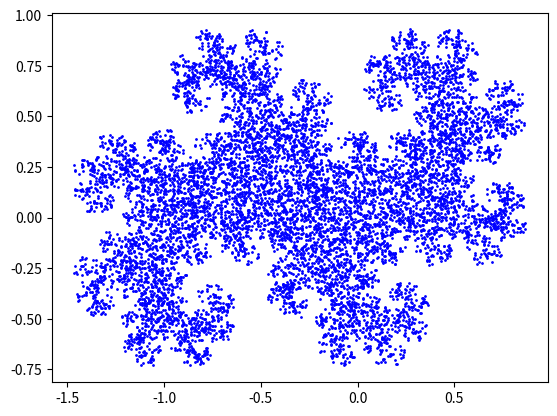

Source code (Python):
#! /usr/bin/env python3
#
def dragon_chaos_test ( ):

#*****************************************************************************80
#
## dragon_chaos_test() tests dragon_chaos().
#
#  Licensing:
#
#    This code is distributed under the MIT license. 
#
#  Modified:
#
#    17 August 2025
#
#  Author:
#
#    John Burkardt
#
  import numpy as np
  import platform

  print ( '' )
  print ( 'dragon_chaos_test():' )
  print ( '  python version: ' + platform.python_version ( ) )
  print ( '  numpy version:  ' + np.version.version )
  print ( '  dragon_chaos() uses an iterated map to plot a dragon.' )

  n = 10000
  print ( '  Apply the dragon iteration map', n, 'times.' )
  dragon_chaos ( n )
#
#  Terminate.
#
  print ( '' )
  print ( 'dragon_chaos_test():' )
  print ( '  Normal end of execution.' )

  return

def dragon_chaos ( n ):

#*****************************************************************************80
#
## dragon_chaos() draws a dragon using an iterated function system.
#
#  Licensing:
#
#    This code is distributed under the MIT license. 
#
#  Modified:
#
#    17 August 2025
#
#  Author:
#
#    Original version by John D Cook.
#    This version by John Burkardt.
#
#  Reference:
#
#    Scott Bailey, Theodore Kim, Robert Strichartz,
#    Inside the Levy Dragon,
#    American Mathematical Monthly,
#    Volume 109, Number 8, October 2002, pages 689-703.
#
#    Michael Barnsley, Alan Sloan,
#    A Better Way to Compress Images,
#    Byte Magazine,
#    Volume 13, Number 1, January 1988, pages 215-224.
#
#    Michael Barnsley,
#    Fractals Everywhere,
#    Academic Press, 1988,
#    ISBN: 0120790696,
#    LC: QA614.86.B37.
#
#    Michael Barnsley, Lyman Hurd,
#    Fractal Image Compression,
#    Peters, 1993,
#    ISBN: 1568810008,
#    LC: TA1632.B353
#
#    John D Cook,
#    Randomly generated dragon,
#    https://www.johndcook.com/blog/2025/08/16/randomly-generated-dragon/
#    Posted 16 August 2025
#
#    Darst, Palagallo, Price. 
#    Fractal Tilings in the Plane. 
#    Mathematics Magazine [71]:1, 1998.
#
#    Alexander Dewdney,
#    Mathematical Recreations,
#    Scientific American,
#    Volume 262, Number 5, May 1990, pages 126-129.
#
#    Bernt Wahl, Peter VanRoy, Michael Larsen, Eric Kampman,
#    Exploring Fractals on the Mac,
#    Addison Wesley, 1995,
#    ISBN: 0201626306,
#    LC: QA614.86.W34.
#
#  Input:
#
#    integer n: the number of iterations.
#
  import matplotlib.pyplot as plt
  import numpy as np

  plt.clf ( )
#
#  Random starting point in the unit square.
#
  x = np.random.random ( )
  y = np.random.random ( )
#
#  Iterate the map n times.
#
  for _ in range ( n ):
    xold = x
    yold = y
    x = ( - xold + yold ) / 2.0 - np.random.choice ( [ 0.0, 1.0 ] )
    y = ( - xold - yold ) / 2.0

    plt.plot ( x, y, 'bo', markersize = 1 )

  filename = 'dragon_chaos.png'
  plt.savefig ( filename )
  print ( '  Graphics saved as "' + filename + '"' )
  plt.close ( )

  return

def timestamp ( ):

#*****************************************************************************80
#
## timestamp() prints the date as a timestamp.
#
#  Licensing:
#
#    This code is distributed under the MIT license. 
#
#  Modified:
#
#    21 August 2019
#
#  Author:
#
#    John Burkardt
#
  import time

  t = time.time ( )
  print ( time.ctime ( t ) )

  return

if ( __name__ == '__main__' ):
  timestamp ( )
  dragon_chaos_test ( )
  timestamp ( )
